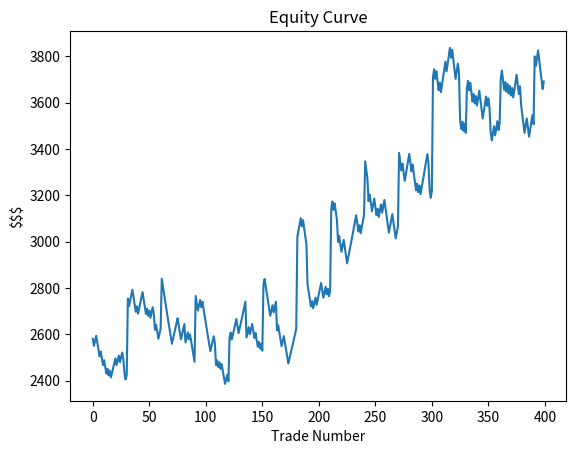

Write Python code to recreate this figure.
import numpy as np
import matplotlib.pyplot as plt
import random
# [redacted]
# Define the parameters
initial_equity = 2580  # initial equity amount of the options trader
loss_pct = 0.01  # the percentage loss when a trade is not successful
win_pct = 0.01  # the percentage gain when a trade is successful
win_rate = 0.5  # the win rate of the trader's trades
n_simulations = 400  # number of trades to be simulated

sudden_error_upper = 0.05  # the sudden loss upper rate
sudden_error_lower = 0.03  # the sudden loss  lower rate
sudden_loss_interval = random.randint(20, 40)  # the sudden loss interval

convex_payoff_upper = 0.15  # upper bound for the random convex payoff
convex_payoff_lower = 0.05  # lower bound for the random convex payoff
sudden_convex_interval = random.randint(30, 40)  # the sudden loss interval


# Define the simulation function to calculate the equity curve of the options trader
def simulate_equity_curve(initial_equity, loss_pct, win_pct, win_rate, n_simulations):
    # Initialize an array to store the equity value at each trade
    equity = np.zeros((n_simulations,))
    # Set the initial equity value
    equity[0] = initial_equity
    # Set the initial value for the equity counter
    equity_counter = initial_equity
    # Set the fixed value for commissions
    commissions = -4

    #  Loop through the number of trades to be simulated
    for i in range(1, n_simulations):
        # Check if the trade was successful
        win = np.random.binomial(1, win_rate, 1)
        if win:
            # If the trade was successful, calculate the daily return
            daily_return = equity_counter * win_pct
            # Add  the daily return and commissions to the equity counter
            equity_counter += daily_return
            equity_counter += commissions
        else:
            # If the trade was not successful, calculate the daily loss
            daily_return = -equity_counter * loss_pct
            # Add the daily loss and commissions to the equity counter
            equity_counter += daily_return
            equity_counter += commissions

        # Store the equity counter value in the equity array
        equity[i] = equity_counter

        # Introduce a random convex payoff with a random frequency
        if i % sudden_convex_interval == 0:
            # Generate a random convex payoff rate
            convex_payoff = np.random.uniform(convex_payoff_lower, convex_payoff_upper)
            # Calculate the convex payoff
            convex_payoff_amount = equity_counter * convex_payoff
            equity_counter += convex_payoff_amount

            print(i, ":", "XXXXXXXXXXXXXXXXX|| Random convex payoff ", "{:.2f}".format(convex_payoff_amount),
                  " ({:.2f}%)".format(convex_payoff * 100), " at trade ", i)

        # Introduce the sudden loss of a random percentage between 5% and 10% with any desired frequency
        if i % sudden_loss_interval == 0:
            # Generate a random percentage loss between 5% and 10%
            sudden_loss_pct = np.random.uniform(sudden_error_upper, sudden_error_lower)
            # Calculate the sudden loss
            sudden_loss = -equity_counter * sudden_loss_pct
            # Add the sudden loss to the equity counter
            equity_counter += sudden_loss

            print(i, ":", "|||||||||||||||||||||||||Sudden Loss of ", "{:.2f}".format(sudden_loss),
                  " ({:.2f}%)".format(sudden_loss_pct * 100), " at trade ", i)

        print(i, ":", "||Daily PnL:", "{:.2f}".format(daily_return), "||   Equity:", "{:.2f}".format(equity_counter))
    # Return the final equity array
    return equity


#  Run the simulation by calling the simulate_equity_curve function
equity = simulate_equity_curve(initial_equity, loss_pct, win_pct, win_rate, n_simulations)

#  Plot the equity curve
plt.plot(equity)
plt.title("Equity Curve")
plt.xlabel("Trade Number")
plt.ylabel("$$$")
plt.show()




# [redacted]
# Define the parameters
# initial_equity = 2580  # initial equity amount of the options trader
# loss_pct = 0.01  # the percentage loss when a trade is not successful
# win_pct = 0.0297  # the percentage gain when a trade is successful
# win_rate = 0.36  # the win rate of the trader's trades
# n_simulations = 400  # number of trades to be simulated

